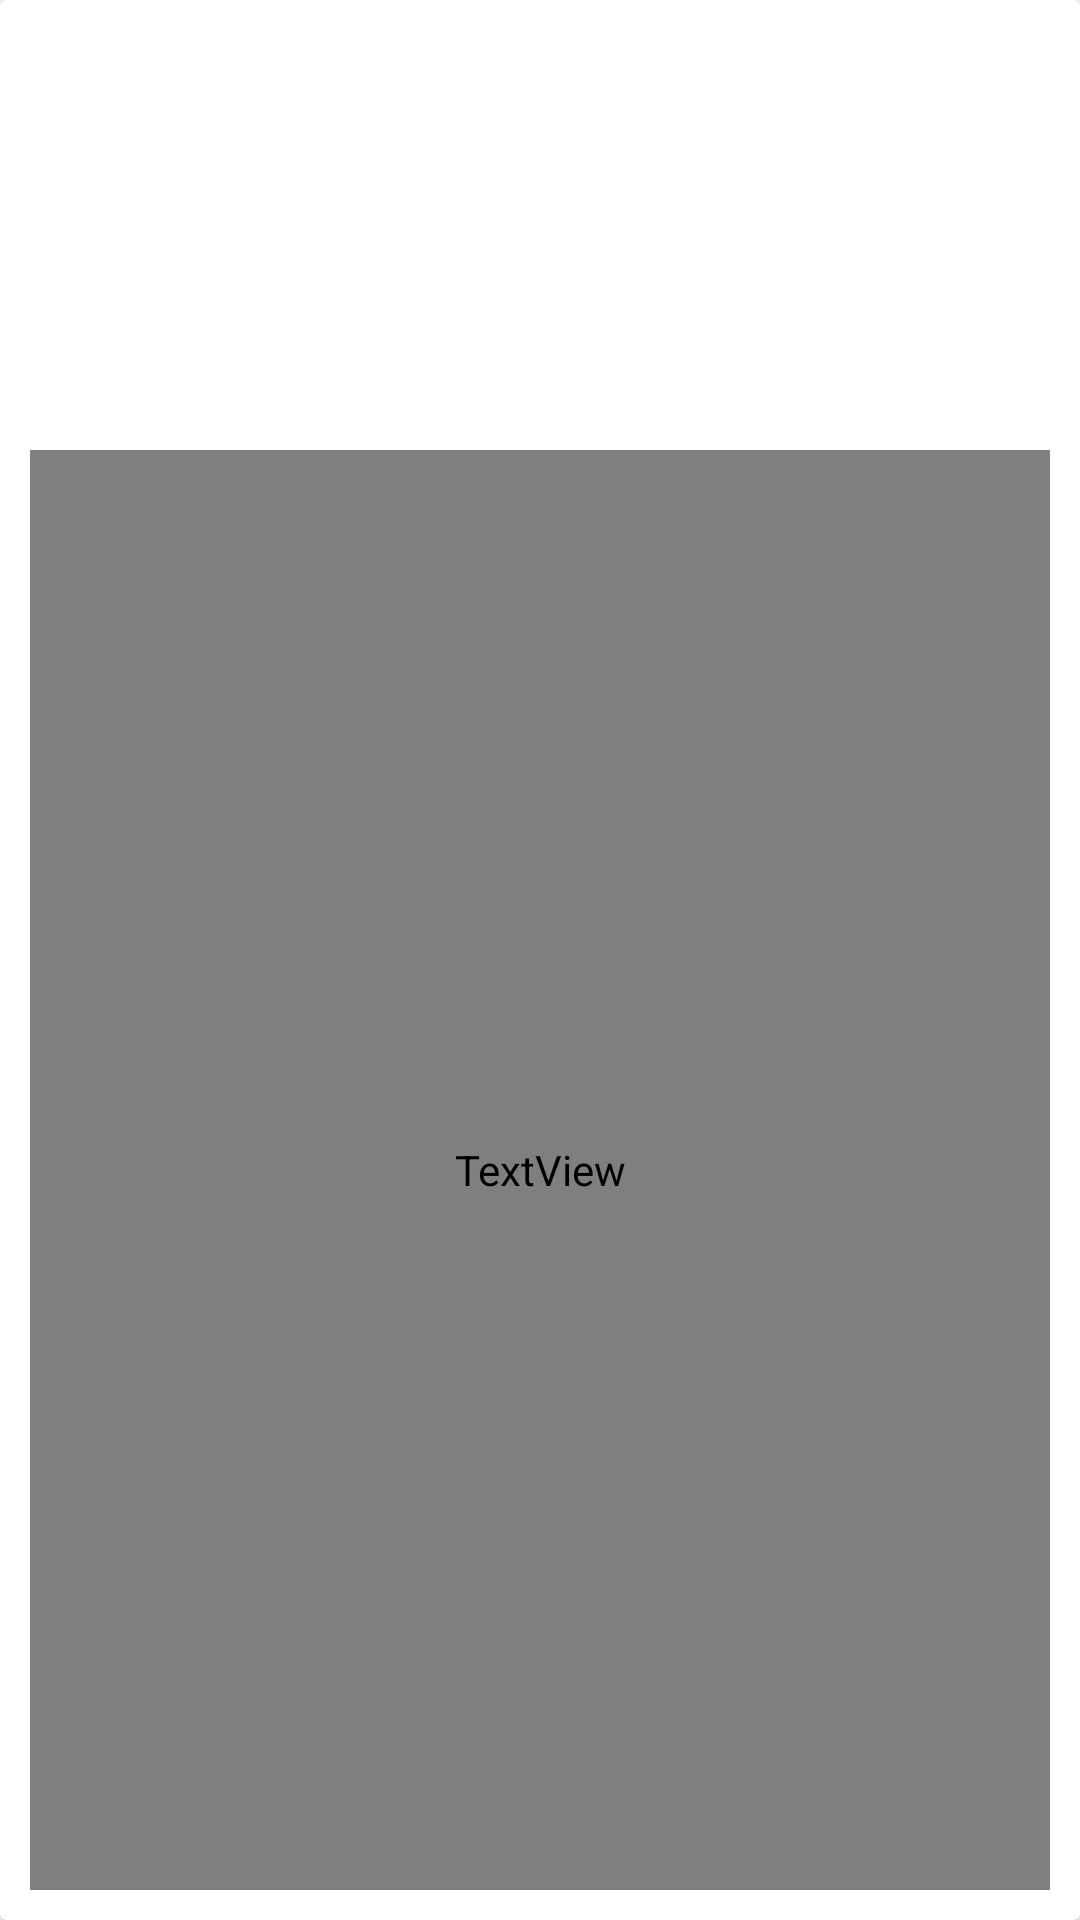

Layout XML and referenced resources for this Android screen:
<!-- AndroidManifest.xml: application theme Theme.Srtc_ayhan_yemeksepeti_bitirme_odevi -->
<!-- res/layout/restaurant_card.xml -->
<?xml version="1.0" encoding="utf-8"?>
<androidx.cardview.widget.CardView xmlns:android="http://schemas.android.com/apk/res/android"
    android:layout_width="wrap_content"
    android:layout_height="wrap_content"
    android:layout_margin="8dp"
    android:id="@+id/restaurantCardView">

    <LinearLayout
        android:layout_width="match_parent"
        android:layout_height="match_parent"
        android:orientation="vertical">

        <ImageView
            android:id="@+id/restaurantCardImg"
            android:layout_width="177sp"
            android:layout_height="140sp"
            android:layout_centerInParent="true"
            android:src="@mipmap/ic_launcher" />

        <TextView
            android:layout_margin="10sp"
            android:id="@+id/restaurantCardText"
            android:layout_width="match_parent"
            android:layout_height="match_parent"
            android:text="Burger King"
            android:fontFamily="@font/josefinsans_medium" />

    </LinearLayout>
</androidx.cardview.widget.CardView>
<!-- resources referenced by this layout -->
<resources>
  <style name="Theme.Srtc_ayhan_yemeksepeti_bitirme_odevi" parent="Theme.MaterialComponents.DayNight.NoActionBar">
          
          <item name="colorPrimary">@color/pink</item>
          <item name="colorPrimaryVariant">@color/purple_700</item>
          <item name="colorOnPrimary">@color/white</item>
          
          <item name="colorSecondary">@color/teal_200</item>
          <item name="colorSecondaryVariant">@color/teal_700</item>
          <item name="colorOnSecondary">@color/black</item>
          
          <item name="android:statusBarColor" tools:targetApi="l">?attr/colorPrimaryVariant</item>
          
      </style>
  <color name="pink">#F8A39D</color>
  <color name="purple_700">#FF3700B3</color>
  <color name="white">#FFFFFFFF</color>
  <color name="teal_200">#FF03DAC5</color>
  <color name="teal_700">#FF018786</color>
  <color name="black">#FF000000</color>
</resources>
